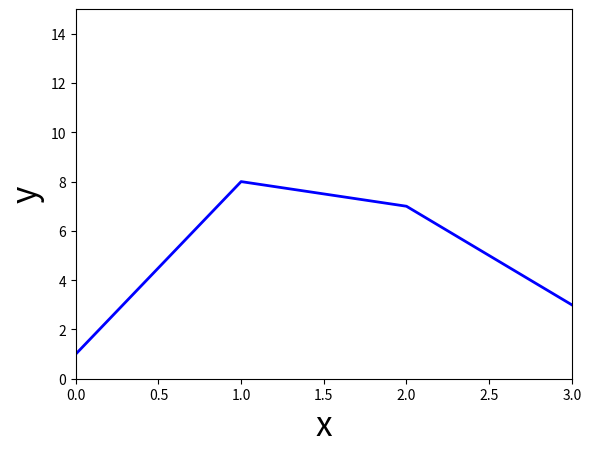

Reproduce this figure in Python.
import time
import numpy as np
import matplotlib.pyplot as plt
import pandas as pd

plt.plot([1,8,7,3], color='blue', label='test ', linewidth=2)
plt.ylabel('y', fontsize=24)
plt.xlabel('x', fontsize=24)
plt.axis([0,3, 0,15])
plt.show()